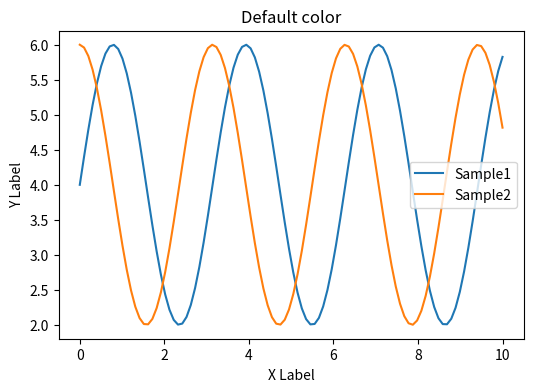

The script that saved this image:
import matplotlib.pyplot as plt
import numpy as np

class ColorFormat():
    def __init__(self) -> None:
        pass

    def plot_color(self):
        # step1 データの作成
        x = np.linspace(0, 10, 100)
        y1 = 4 + 2 * np.sin(2 * x)
        y2 = 4 + 2 * np.cos(2 * x)

        # step2 グラフフレームの作成
        fig, ax = plt.subplots(figsize=(6, 4))

        # step3 グラフの描画
        ax.plot(x, y1, label='Sample1')
        ax.plot(x, y2, label='Sample2')
        # tuple
        # ax.plot(x, y1, label='color=(0.2, 0.7, 0.7)', color=(0.2, 0.7, 0.7))
        # ax.plot(x, y2, label='color=(0.1, 0.2, 0.5, 0.3)', color=(0.1, 0.2, 0.5, 0.3))
        # 16進数
        # ax.plot(x, y1, label='#00BCD4', color='#00BCD4')
        # ax.plot(x, y2, label='#4CAF5070', color='#4CAF5070')
        # 省略した16進数
        # ax.plot(x, y1, label='#1BB', color='#1BB')
        # ax.plot(x, y2, label='#D2C6', color='#D2C6')
        # グレースケール
        # ax.plot(x, y1, label='Black=0', color='0')
        # ax.plot(x, y2, label='Gray=0.6', color='0.6')
        # ベースカラー
        # ax.plot(x, y1, label='b', color='b')
        # ax.plot(x, y2, label='r', color='r')
        # Tableau カラーパレット
        # ax.plot(x, y1, label='tab:blue', color='tab:blue')
        # ax.plot(x, y2, label='tab:orange', color='tab:orange')
        # CSSカラー
        # ax.plot(x, y1, label='olive', color='olive')
        # ax.plot(x, y2, label='mediumseagreen', color='mediumseagreen')
        # xkcdカラー
        # ax.plot(x, y1, label='xkcd:pink', color='xkcd:pink')
        # ax.plot(x, y2, label='xkcd:teal', color='xkcd:teal')
        # CNカラー
        # ax.plot(x, y1, label='C0', color='C0')
        # ax.plot(x, y2, label='C1', color='C1')

        # step4 タイトルと軸ラベルの設定
        ax.set_title('Default color')
        ax.set_xlabel('X Label')
        ax.set_ylabel('Y Label')
        ax.legend()

        # step5 Figureの呼び出し
        plt.show()

if __name__ == '__main__':
    color_style = ColorFormat()
    color_style.plot_color()